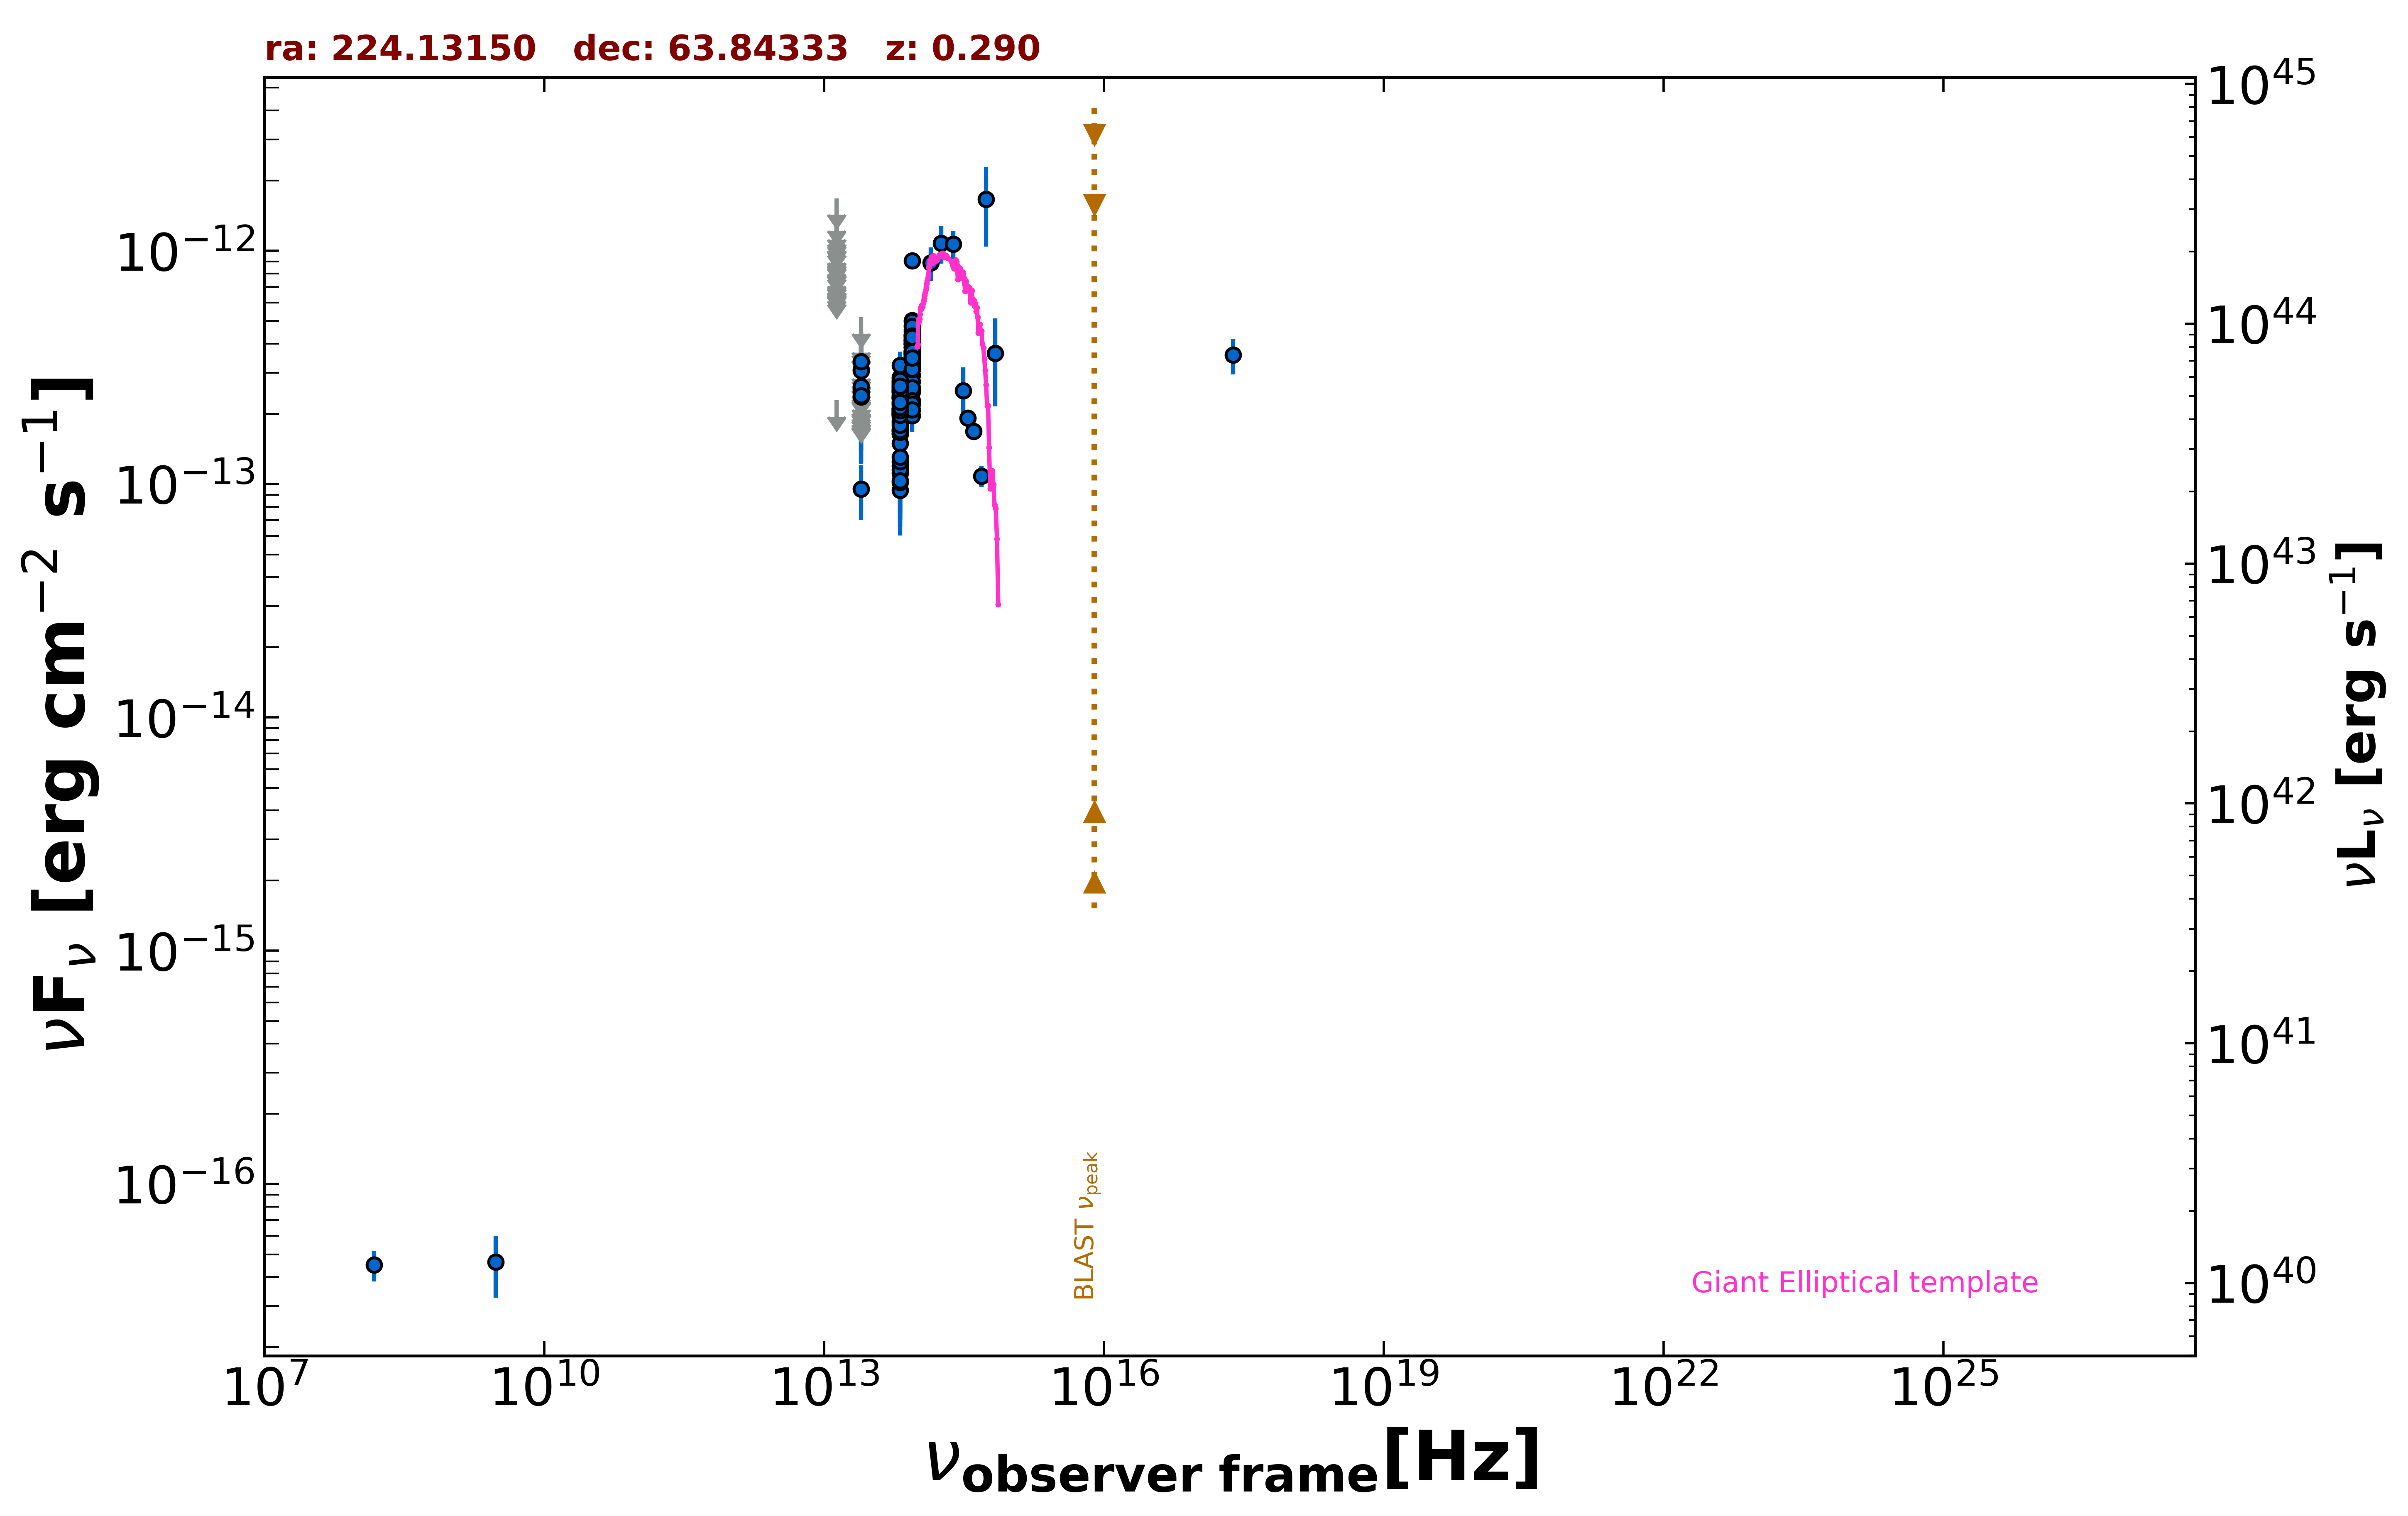

The table this chart was drawn from, first rows:
freq., flux, err_flux, MJD_start, MJD_end, flag, catalog, reference
3.000e+09, 4.635e-17, 1.374e-17, 55000, 55000, , VLASSQL, Gordon et al. 2021  ApJS  255  30
2.418e+17, 3.578e-13, 6.255e-14, 55000, 55000, , RASS, Boller et al. 2016  A&A  103  1
1.500e+08, 4.500e-17, 6.750e-18, 55000, 55000, , TGSS150, Intema et al. 2017  A&A  598  A781
1.389e+14, 8.882e-13, 1.452e-13, 55000, 55000, , 2MASS, Skrutskie et al. 2006  AJ  131  1163
1.804e+14, 1.079e-12, 1.976e-13, 55000, 55000, , 2MASS, Skrutskie et al. 2006  AJ  131  1163
2.427e+14, 1.069e-12, 1.481e-13, 55000, 55000, , 2MASS, Skrutskie et al. 2006  AJ  131  1163
8.817e+13, 9.058e-13, 2.800e-15, 55000, 55000, , UNWISE, Schlafly et al. 2019  ApJS  240  30
6.517e+13, 2.539e-13, 3.000e-15, 55000, 55000, , UNWISE, Schlafly et al. 2019  ApJS  240  30
8.817e+13, 3.682e-13, 1.290e-14, 55000, 55000, , WISE, Wright et al. 2010  AJ  140  1868
6.517e+13, 2.092e-13, 8.700e-15, 55000, 55000, , WISE, Wright et al. 2010  AJ  140  1868
2.498e+13, 9.531e-14, 2.505e-14, 55000, 55000, , WISE, Wright et al. 2010  AJ  140  1868
1.363e+13, 2.289e-13, 0.000e+00, 55000, 55000, UL, WISE, Wright et al. 2010  AJ  140  1868
8.817e+13, 3.723e-13, 3.675e-14, 55350, 55350, , WISEME, Wright et al. 2010  AJ  140  1868
6.517e+13, 2.486e-13, 4.280e-14, 55350, 55350, , WISEME, Wright et al. 2010  AJ  140  1868
2.498e+13, 3.332e-13, 0.000e+00, 55350, 55350, UL, WISEME, Wright et al. 2010  AJ  140  1868
1.363e+13, 9.366e-13, 0.000e+00, 55350, 55350, UL, WISEME, Wright et al. 2010  AJ  140  1868
8.817e+13, 3.523e-13, 3.055e-14, 55540, 55540, , WISEME, Wright et al. 2010  AJ  140  1868
6.517e+13, 2.104e-13, 3.875e-14, 55540, 55540, , WISEME, Wright et al. 2010  AJ  140  1868
8.817e+13, 4.593e-13, 3.045e-14, 55350, 55350, , WISEME, Wright et al. 2010  AJ  140  1868
6.517e+13, 1.644e-13, 3.495e-14, 55350, 55350, , WISEME, Wright et al. 2010  AJ  140  1868
2.498e+13, 2.627e-13, 0.000e+00, 55350, 55350, UL, WISEME, Wright et al. 2010  AJ  140  1868
1.363e+13, 8.083e-13, 0.000e+00, 55350, 55350, UL, WISEME, Wright et al. 2010  AJ  140  1868
8.817e+13, 4.120e-13, 3.115e-14, 55350, 55350, , WISEME, Wright et al. 2010  AJ  140  1868
6.517e+13, 1.717e-13, 3.875e-14, 55350, 55350, , WISEME, Wright et al. 2010  AJ  140  1868
2.498e+13, 2.363e-13, 0.000e+00, 55350, 55350, UL, WISEME, Wright et al. 2010  AJ  140  1868
1.363e+13, 7.797e-13, 0.000e+00, 55350, 55350, UL, WISEME, Wright et al. 2010  AJ  140  1868
8.817e+13, 3.989e-13, 3.310e-14, 55350, 55350, , WISEME, Wright et al. 2010  AJ  140  1868
6.517e+13, 2.654e-13, 3.555e-14, 55350, 55350, , WISEME, Wright et al. 2010  AJ  140  1868
2.498e+13, 2.659e-13, 0.000e+00, 55350, 55350, UL, WISEME, Wright et al. 2010  AJ  140  1868
1.363e+13, 1.040e-12, 0.000e+00, 55350, 55350, UL, WISEME, Wright et al. 2010  AJ  140  1868
8.817e+13, 3.845e-13, 3.080e-14, 55350, 55350, , WISEME, Wright et al. 2010  AJ  140  1868
6.517e+13, 2.385e-13, 3.415e-14, 55350, 55350, , WISEME, Wright et al. 2010  AJ  140  1868
2.498e+13, 3.098e-13, 0.000e+00, 55350, 55350, UL, WISEME, Wright et al. 2010  AJ  140  1868
1.363e+13, 1.433e-12, 0.000e+00, 55350, 55350, UL, WISEME, Wright et al. 2010  AJ  140  1868
8.817e+13, 5.040e-13, 2.925e-14, 55350, 55350, , WISEME, Wright et al. 2010  AJ  140  1868
6.517e+13, 1.839e-13, 3.700e-14, 55350, 55350, , WISEME, Wright et al. 2010  AJ  140  1868
2.498e+13, 2.486e-13, 1.100e-13, 55350, 55350, , WISEME, Wright et al. 2010  AJ  140  1868
1.363e+13, 8.038e-13, 0.000e+00, 55350, 55350, UL, WISEME, Wright et al. 2010  AJ  140  1868
8.817e+13, 4.769e-13, 3.385e-14, 55350, 55350, , WISEME, Wright et al. 2010  AJ  140  1868
6.517e+13, 2.000e-13, 4.230e-14, 55350, 55350, , WISEME, Wright et al. 2010  AJ  140  1868
2.498e+13, 3.098e-13, 1.083e-13, 55350, 55350, , WISEME, Wright et al. 2010  AJ  140  1868
1.363e+13, 1.679e-12, 0.000e+00, 55350, 55350, UL, WISEME, Wright et al. 2010  AJ  140  1868
8.817e+13, 3.648e-13, 4.380e-14, 55350, 55350, , WISEME, Wright et al. 2010  AJ  140  1868
6.517e+13, 2.548e-13, 3.815e-14, 55350, 55350, , WISEME, Wright et al. 2010  AJ  140  1868
2.498e+13, 3.042e-13, 0.000e+00, 55350, 55350, UL, WISEME, Wright et al. 2010  AJ  140  1868
1.363e+13, 7.712e-13, 0.000e+00, 55350, 55350, UL, WISEME, Wright et al. 2010  AJ  140  1868
8.817e+13, 4.334e-13, 3.115e-14, 55350, 55350, , WISEME, Wright et al. 2010  AJ  140  1868
6.517e+13, 2.465e-13, 3.945e-14, 55350, 55350, , WISEME, Wright et al. 2010  AJ  140  1868
2.498e+13, 3.067e-13, 1.081e-13, 55350, 55350, , WISEME, Wright et al. 2010  AJ  140  1868
1.363e+13, 8.301e-13, 0.000e+00, 55350, 55350, UL, WISEME, Wright et al. 2010  AJ  140  1868
8.817e+13, 3.128e-13, 4.455e-14, 55350, 55350, , WISEME, Wright et al. 2010  AJ  140  1868
6.517e+13, 2.348e-13, 3.190e-14, 55350, 55350, , WISEME, Wright et al. 2010  AJ  140  1868
2.498e+13, 5.199e-13, 0.000e+00, 55350, 55350, UL, WISEME, Wright et al. 2010  AJ  140  1868
1.363e+13, 9.144e-13, 0.000e+00, 55350, 55350, UL, WISEME, Wright et al. 2010  AJ  140  1868
8.817e+13, 4.101e-13, 3.475e-14, 55350, 55350, , WISEME, Wright et al. 2010  AJ  140  1868
6.517e+13, 1.978e-13, 3.425e-14, 55350, 55350, , WISEME, Wright et al. 2010  AJ  140  1868
2.498e+13, 3.944e-13, 0.000e+00, 55350, 55350, UL, WISEME, Wright et al. 2010  AJ  140  1868
1.363e+13, 9.826e-13, 0.000e+00, 55350, 55350, UL, WISEME, Wright et al. 2010  AJ  140  1868
8.817e+13, 2.935e-13, 3.880e-14, 55350, 55350, , WISEME, Wright et al. 2010  AJ  140  1868
6.517e+13, 2.758e-13, 3.310e-14, 55350, 55350, , WISEME, Wright et al. 2010  AJ  140  1868
... 154 more rows
